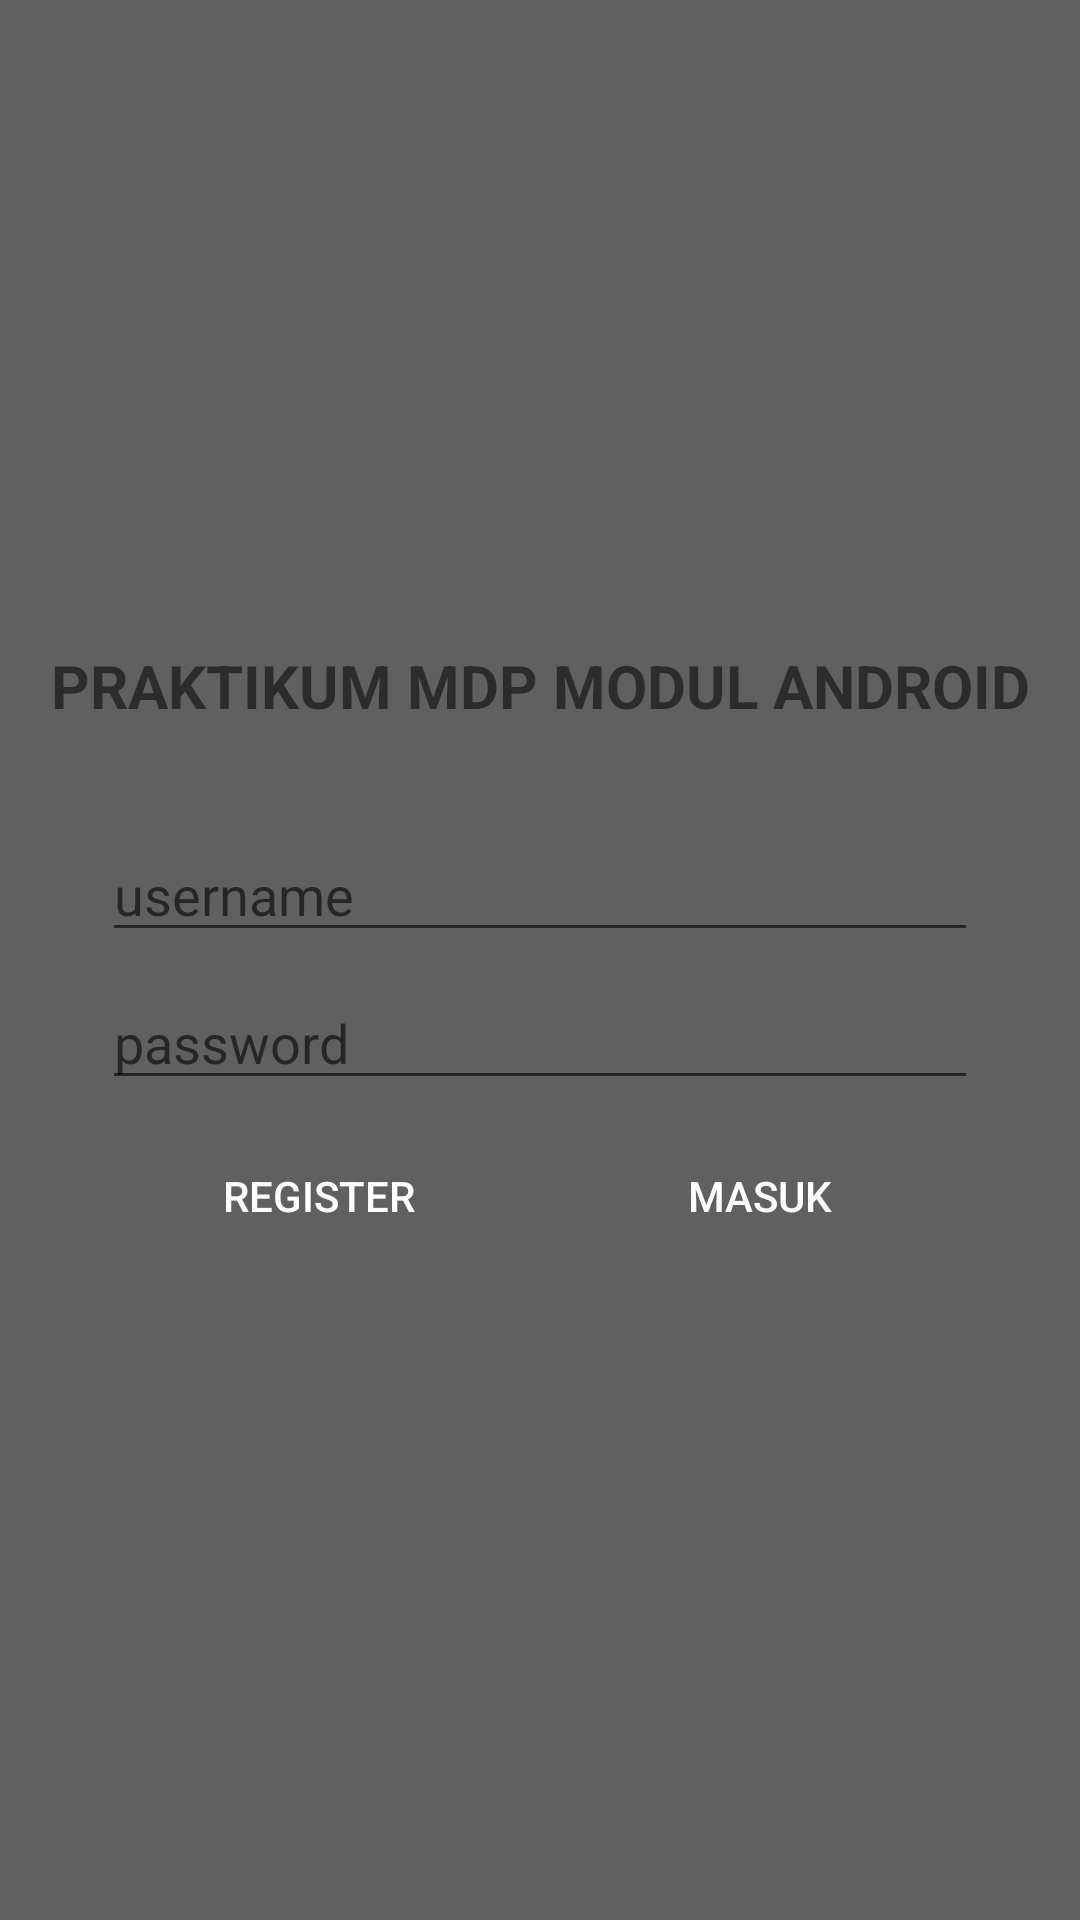

Here is an Android app screen rendered from its layout file. Give the layout XML and the strings, colors and styles it references.
<!-- AndroidManifest.xml: application theme AppTheme -->
<!-- res/layout/activity_login.xml -->
<?xml version="1.0" encoding="utf-8"?>
<android.support.constraint.ConstraintLayout xmlns:android="http://schemas.android.com/apk/res/android"
    xmlns:app="http://schemas.android.com/apk/res-auto"
    xmlns:tools="http://schemas.android.com/tools"
    android:layout_width="match_parent"
    android:layout_height="match_parent"
    android:background="@color/bg"
    tools:context=".LoginActivity">

    <android.support.constraint.ConstraintLayout
        android:id="@+id/rlLogin"
        android:layout_width="match_parent"
        android:layout_height="517dp">

        <ImageView
            android:id="@+id/ivLogin"
            android:layout_width="329dp"
            android:layout_height="191dp"
            android:layout_marginStart="8dp"
            android:layout_marginTop="16dp"
            android:layout_marginEnd="8dp"
            android:contentDescription="LOGO"
            android:src="@drawable/bb"
            app:layout_constraintEnd_toEndOf="parent"
            app:layout_constraintHorizontal_bias="0.512"
            app:layout_constraintStart_toStartOf="parent"
            app:layout_constraintTop_toTopOf="parent" />

        <android.support.v7.widget.AppCompatTextView
            android:id="@+id/appCompatTextView"
            android:layout_width="match_parent"
            android:layout_height="wrap_content"
            android:layout_marginStart="8dp"
            android:layout_marginTop="8dp"
            android:layout_marginEnd="8dp"
            android:text="@string/tittle"
            android:textAlignment="center"
            android:textSize="20sp"
            android:textStyle="bold"
            app:layout_constraintEnd_toEndOf="parent"
            app:layout_constraintStart_toStartOf="parent"
            app:layout_constraintTop_toBottomOf="@+id/ivLogin" />


        <android.support.constraint.ConstraintLayout
            android:id="@+id/llLogin"
            android:layout_width="match_parent"
            android:layout_height="199dp"
            android:layout_marginStart="8dp"
            android:layout_marginTop="8dp"
            android:layout_marginEnd="8dp"
            android:padding="18dp"
            app:layout_constraintEnd_toEndOf="parent"
            app:layout_constraintStart_toStartOf="parent"
            app:layout_constraintTop_toBottomOf="@+id/appCompatTextView">

            <EditText
                android:id="@+id/etUsernameLogin"
                android:layout_width="match_parent"
                android:layout_height="wrap_content"
                android:layout_marginStart="8dp"
                android:layout_marginTop="8dp"
                android:layout_marginEnd="8dp"
                android:hint="@string/user"
                android:inputType="textEmailAddress"
                android:maxLines="1"
                android:singleLine="true"
                app:layout_constraintEnd_toEndOf="parent"
                app:layout_constraintStart_toStartOf="parent"
                app:layout_constraintTop_toTopOf="parent" />

            <EditText
                android:id="@+id/etPasswdLogin"
                android:layout_width="match_parent"
                android:layout_height="wrap_content"
                android:layout_marginStart="8dp"
                android:layout_marginTop="8dp"
                android:layout_marginEnd="8dp"
                android:hint="@string/password"
                android:imeActionId="6"
                android:imeActionLabel="Sign In"
                android:imeOptions="actionUnspecified"
                android:inputType="textPassword"
                android:maxLines="1"
                android:singleLine="true"
                app:layout_constraintEnd_toEndOf="parent"
                app:layout_constraintStart_toStartOf="parent"
                app:layout_constraintTop_toBottomOf="@+id/etUsernameLogin" />

            <LinearLayout
                android:layout_width="match_parent"
                android:layout_height="wrap_content"
                android:layout_marginStart="8dp"
                android:layout_marginTop="8dp"
                android:layout_marginEnd="8dp"
                app:layout_constraintEnd_toEndOf="parent"
                app:layout_constraintStart_toStartOf="parent"
                app:layout_constraintTop_toBottomOf="@+id/etPasswdLogin">

                <Button
                    android:id="@+id/btnSignUpLogin"
                    android:layout_width="0dp"
                    android:layout_height="wrap_content"
                    android:layout_weight="1"
                    android:background="@drawable/roundedbutton"
                    android:text="@string/register"
                    android:textColor="@color/white" />

                <LinearLayout
                    android:layout_width="2dp"
                    android:layout_height="2dp"
                    android:layout_weight="0"
                    android:orientation="vertical"></LinearLayout>

                <Button
                    android:id="@+id/btnSignInLogin"
                    android:layout_width="0dp"
                    android:layout_height="wrap_content"
                    android:layout_weight="1"
                    android:background="@drawable/roundedbutton"
                    android:text="@string/login"
                    android:textColor="@color/white" />
            </LinearLayout>
        </android.support.constraint.ConstraintLayout>
    </android.support.constraint.ConstraintLayout>
</android.support.constraint.ConstraintLayout>
<!-- resources referenced by this layout -->
<resources>
  <color name="bg">#606060</color>
  <color name="white">#ffffff</color>
  <string name="login">masuk</string>
  <string name="password">password</string>
  <string name="register">register</string>
  <string name="tittle">PRAKTIKUM MDP MODUL ANDROID</string>
  <string name="user">username</string>
  <style name="AppTheme" parent="Theme.AppCompat.Light.DarkActionBar">
          
          <item name="colorPrimary">@color/colorPrimary</item>
          <item name="colorPrimaryDark">@color/colorPrimaryDark</item>
          <item name="colorAccent">@color/colorAccent</item>
      </style>
  <color name="colorPrimary">#ff6a00</color>
  <color name="colorPrimaryDark">#ff6a00</color>
  <color name="colorAccent">#333333</color>
</resources>
